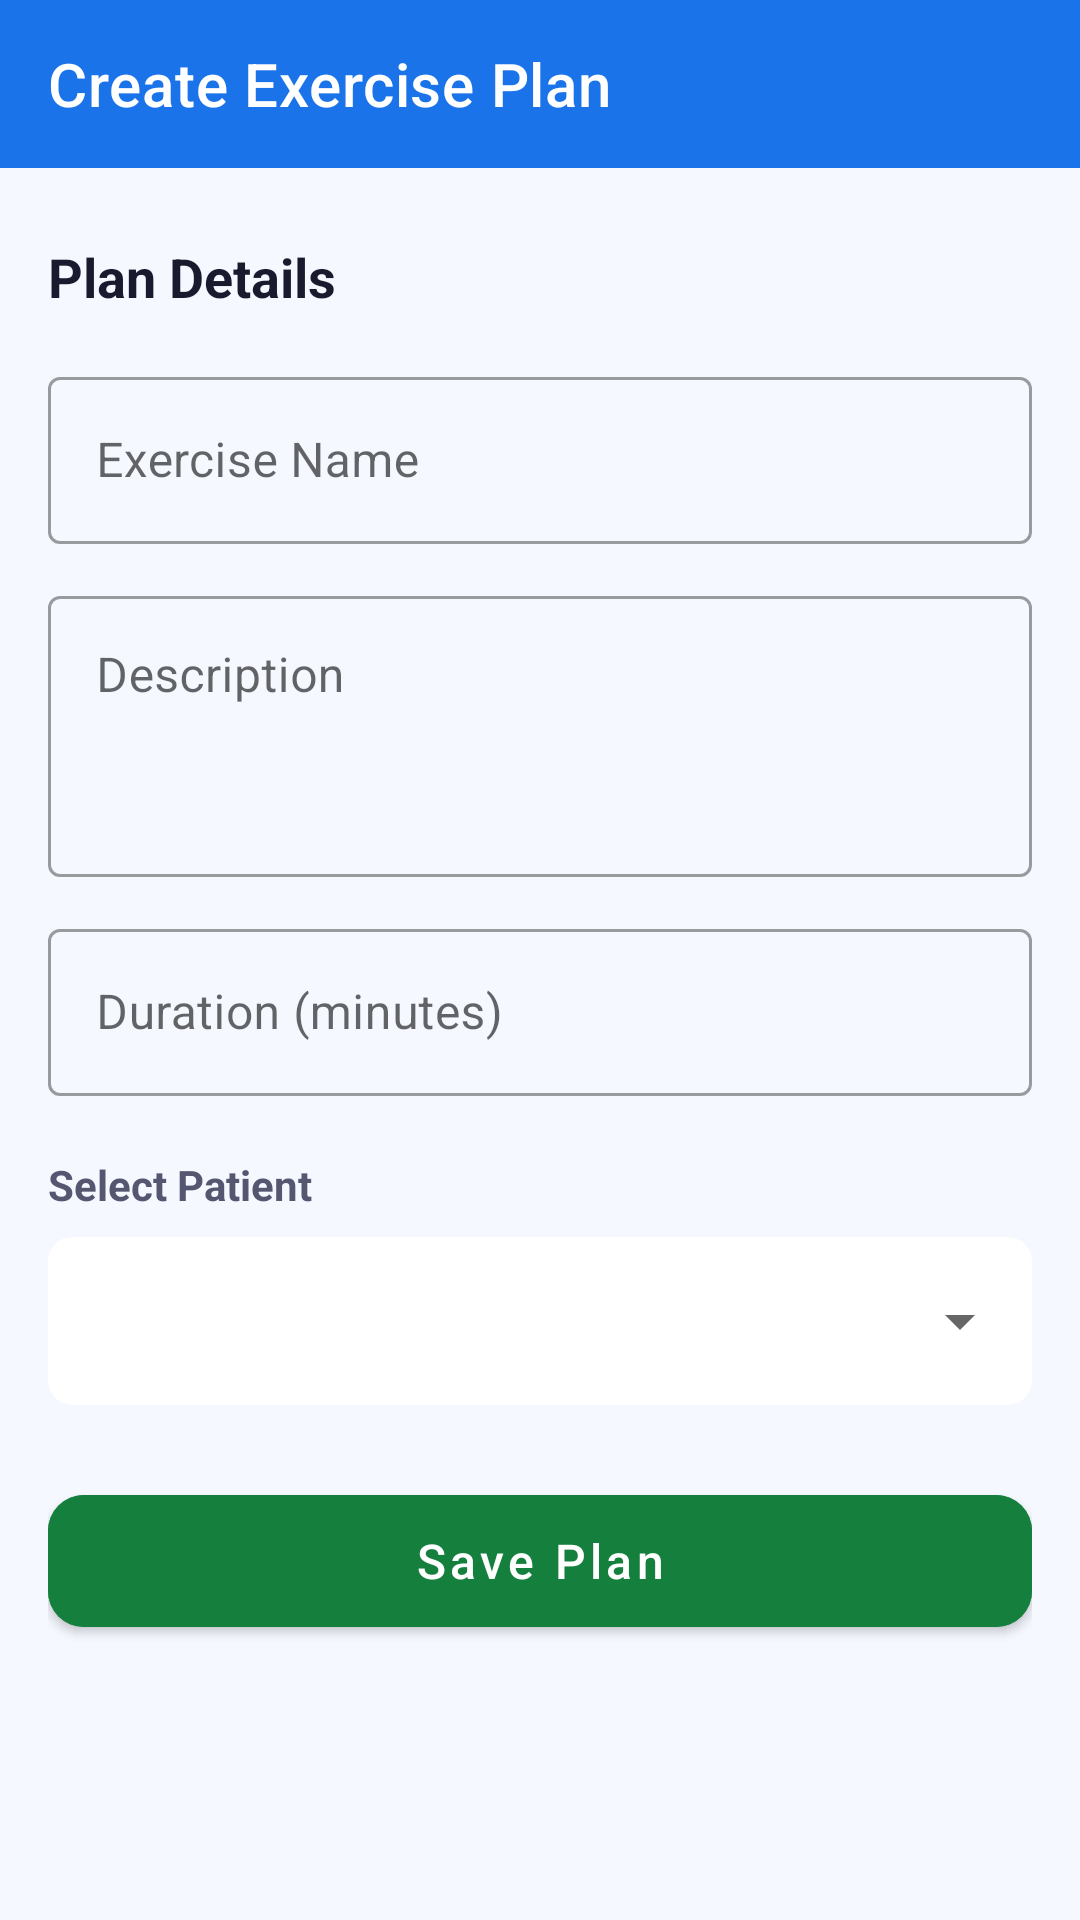

The Android layout XML behind this screen, and the referenced resources:
<!-- AndroidManifest.xml: application theme Theme.MyFlex -->
<!-- res/layout/activity_create_exercise.xml -->
<?xml version="1.0" encoding="utf-8"?>
<LinearLayout xmlns:android="http://schemas.android.com/apk/res/android"
    xmlns:app="http://schemas.android.com/apk/res-auto"
    xmlns:tools="http://schemas.android.com/tools"
    android:layout_width="match_parent"
    android:layout_height="match_parent"
    android:orientation="vertical"
    android:background="@color/bg_light">

    
    <androidx.appcompat.widget.Toolbar
        android:id="@+id/toolbar"
        android:layout_width="match_parent"
        android:layout_height="?attr/actionBarSize"
        android:background="@color/primary"
        app:titleTextColor="@color/white"
        app:title="Create Exercise Plan" />

    <ScrollView
        android:layout_width="match_parent"
        android:layout_height="match_parent"
        android:paddingHorizontal="16dp"
        android:clipToPadding="false">

        <LinearLayout
            android:layout_width="match_parent"
            android:layout_height="wrap_content"
            android:orientation="vertical"
            android:paddingVertical="24dp">

            
            <TextView
                android:layout_width="wrap_content"
                android:layout_height="wrap_content"
                android:text="Plan Details"
                android:textSize="18sp"
                android:textStyle="bold"
                android:textColor="@color/text_dark"
                android:layout_marginBottom="16dp" />

            
            <com.google.android.material.textfield.TextInputLayout
                android:layout_width="match_parent"
                android:layout_height="wrap_content"
                android:layout_marginBottom="12dp"
                android:hint="Exercise Name"
                style="@style/Widget.MaterialComponents.TextInputLayout.OutlinedBox">

                <com.google.android.material.textfield.TextInputEditText
                    android:id="@+id/etExerciseName"
                    android:layout_width="match_parent"
                    android:layout_height="wrap_content"
                    android:inputType="textCapWords" />
            </com.google.android.material.textfield.TextInputLayout>

            
            <com.google.android.material.textfield.TextInputLayout
                android:layout_width="match_parent"
                android:layout_height="wrap_content"
                android:layout_marginBottom="12dp"
                android:hint="Description"
                style="@style/Widget.MaterialComponents.TextInputLayout.OutlinedBox">

                <com.google.android.material.textfield.TextInputEditText
                    android:id="@+id/etDescription"
                    android:layout_width="match_parent"
                    android:layout_height="wrap_content"
                    android:gravity="top"
                    android:inputType="textMultiLine"
                    android:minLines="3" />
            </com.google.android.material.textfield.TextInputLayout>

            
            <com.google.android.material.textfield.TextInputLayout
                android:layout_width="match_parent"
                android:layout_height="wrap_content"
                android:layout_marginBottom="12dp"
                android:hint="Duration (minutes)"
                style="@style/Widget.MaterialComponents.TextInputLayout.OutlinedBox">

                <com.google.android.material.textfield.TextInputEditText
                    android:id="@+id/etDuration"
                    android:layout_width="match_parent"
                    android:layout_height="wrap_content"
                    android:inputType="number" />
            </com.google.android.material.textfield.TextInputLayout>

            
            <TextView
                android:layout_width="wrap_content"
                android:layout_height="wrap_content"
                android:text="Select Patient"
                android:textSize="14sp"
                android:textStyle="bold"
                android:textColor="@color/text_medium"
                android:layout_marginTop="8dp"
                android:layout_marginBottom="8dp" />

            
            <androidx.cardview.widget.CardView
                android:layout_width="match_parent"
                android:layout_height="56dp"
                app:cardCornerRadius="8dp"
                app:cardElevation="0dp"
                android:layout_marginBottom="24dp"
                app:cardBackgroundColor="@color/bg_card"
                android:foreground="?attr/selectableItemBackground">

                <Spinner
                    android:id="@+id/spPatients"
                    android:layout_width="match_parent"
                    android:layout_height="match_parent"
                    android:paddingHorizontal="12dp" />
            </androidx.cardview.widget.CardView>

            
            <com.google.android.material.button.MaterialButton
                android:id="@+id/btnSavePlan"
                android:layout_width="match_parent"
                android:layout_height="56dp"
                android:text="Save Plan"
                android:backgroundTint="@color/green_dark"
                android:textColor="@color/white"
                android:textAllCaps="false"
                android:textSize="16sp"
                app:cornerRadius="12dp" />

        </LinearLayout>
    </ScrollView>

</LinearLayout>
<!-- resources referenced by this layout -->
<resources>
  <color name="bg_card">#FFFFFF</color>
  <color name="bg_light">#F5F8FF</color>
  <color name="green_dark">#15803D</color>
  <color name="primary">#1A73E8</color>
  <color name="text_dark">#1A1A2E</color>
  <color name="text_medium">#555770</color>
  <color name="white">#FFFFFF</color>
  <style name="Theme.MyFlex" parent="Theme.MaterialComponents.Light.NoActionBar">
          <item name="colorPrimary">@color/primary</item>
          <item name="colorPrimaryVariant">@color/primary_dark</item>
          <item name="colorOnPrimary">@color/white</item>
          <item name="android:windowBackground">@color/bg_white</item>
          <item name="android:statusBarColor">@color/primary</item>
          <item name="android:navigationBarColor">@color/bg_white</item>
          <item name="android:windowLightStatusBar">false</item>
      </style>
  <color name="primary_dark">#1557B0</color>
  <color name="bg_white">#FFFFFF</color>
</resources>
